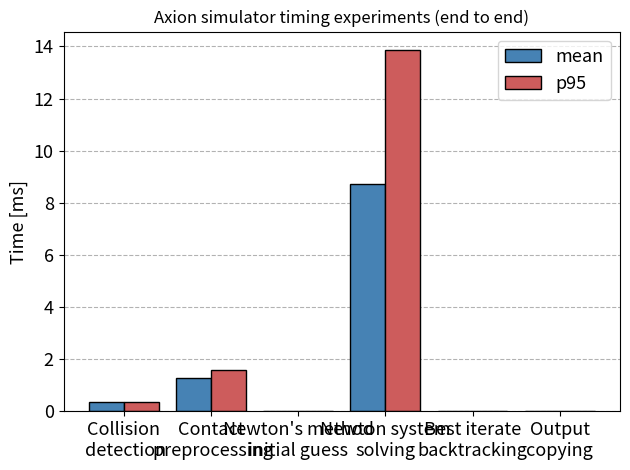

Python code for this plot:
import numpy as np
import matplotlib.pyplot as plt

tick_fontsize = 13
legend_fontsize = 13

labels = [
    "Collision\n detection",
    "Contact\n preprocessing",
    "Newton's method\ninitial guess",
    "Newton system\nsolving",
    "Best iterate\nbacktracking",
    "Output\ncopying",
]
means = np.array([0.350, 1.272, 0.015, 8.734, 0.026, 0.020])
p95s = np.array([0.369, 1.598, 0.014, 13.877, 0.023, 0.014])

x = np.arange(len(labels))
width = 0.4

fig, ax = plt.subplots()
ax.set_axisbelow(True)
ax.bar(x - width / 2, means, width, label="mean", color="steelblue", edgecolor="black")
ax.bar(x + width / 2, p95s, width, label="p95", color="indianred", edgecolor="black")
ax.set_xticks(x, labels, rotation=0, ha="center", fontsize = tick_fontsize)
ax.set_ylabel("Time [ms]", fontsize=tick_fontsize)
ax.tick_params(axis="y", labelsize=tick_fontsize)
ax.grid(axis="y", linestyle="--", alpha=0.6, color="gray")
ax.set_title("Axion simulator timing experiments (end to end)")
ax.legend(fontsize=legend_fontsize)
fig.tight_layout()
plt.show()
